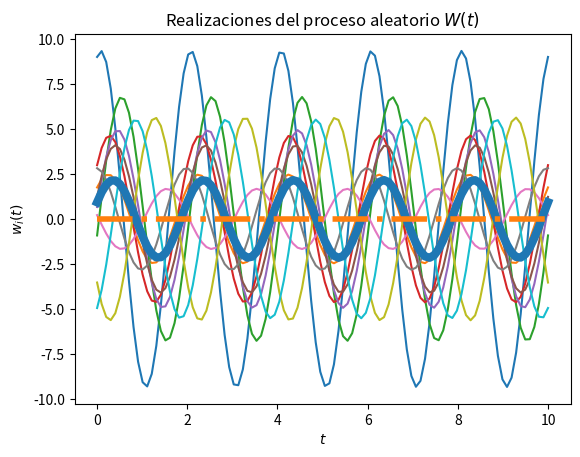
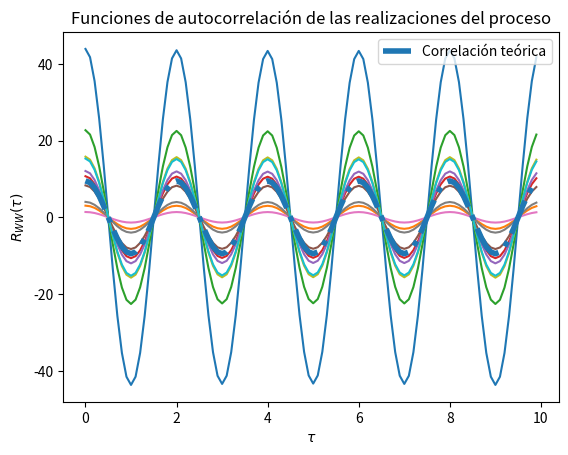

Write the Python code that produced these figures, in order.
# Base para la solución del Laboratorio 4

# Los parámetros T, t_final y N son elegidos arbitrariamente

import numpy as np
from scipy import stats
import matplotlib.pyplot as plt

# Variables aleatorias X y Y
vaX = stats.norm(0, np.sqrt(10))
vaY = stats.norm(0, np.sqrt(10))

# Creación del vector de tiempo
T = 100			# número de elementos
t_final = 10	# tiempo en segundos
t = np.linspace(0, t_final, T)

# Inicialización del proceso aleatorio W(t) con N realizaciones
N = 10
W_t = np.empty((N, len(t)))	# N funciones del tiempo w(t) con T puntos

# Creación de las muestras del proceso w(t) (X y Y independientes)
for i in range(N):
	X = vaX.rvs()
	Y = vaY.rvs()
	w_t = X * np.cos(np.pi*t) + Y * np.sin(np.pi*t)
	W_t[i,:] = w_t
	plt.plot(t, w_t)

# Promedio de las N realizaciones en cada instante (cada punto en t)
P = [np.mean(W_t[:,i]) for i in range(len(t))]
plt.plot(t, P, lw=6)

# Graficar el resultado teórico del valor esperado
E = 0*t
plt.plot(t, E, '-.', lw=4)

# Mostrar las realizaciones, y su promedio calculado y teórico
plt.title('Realizaciones del proceso aleatorio $W(t)$')
plt.xlabel('$t$')
plt.ylabel('$w_i(t)$')
plt.show()

# T valores de desplazamiento tau
desplazamiento = np.arange(T)
taus = desplazamiento/t_final

# Inicialización de matriz de valores de correlación para las N funciones
corr = np.empty((N, len(desplazamiento)))

# Nueva figura para la autocorrelación
plt.figure()

# Cálculo de correlación para cada valor de tau
for n in range(N):
	for i, tau in enumerate(desplazamiento):
		corr[n, i] = np.correlate(W_t[n,:], np.roll(W_t[n,:], tau))/T
	plt.plot(taus, corr[n,:])

# Valor teórico de correlación
Rxx = 19/2 * np.cos(np.pi*taus)

# Gráficas de correlación para cada realización y la
plt.plot(taus, Rxx, '-.', lw=4, label='Correlación teórica')
plt.title('Funciones de autocorrelación de las realizaciones del proceso')
plt.xlabel(r'$\tau$')
plt.ylabel(r'$R_{WW}(\tau)$')
plt.legend()
plt.show()